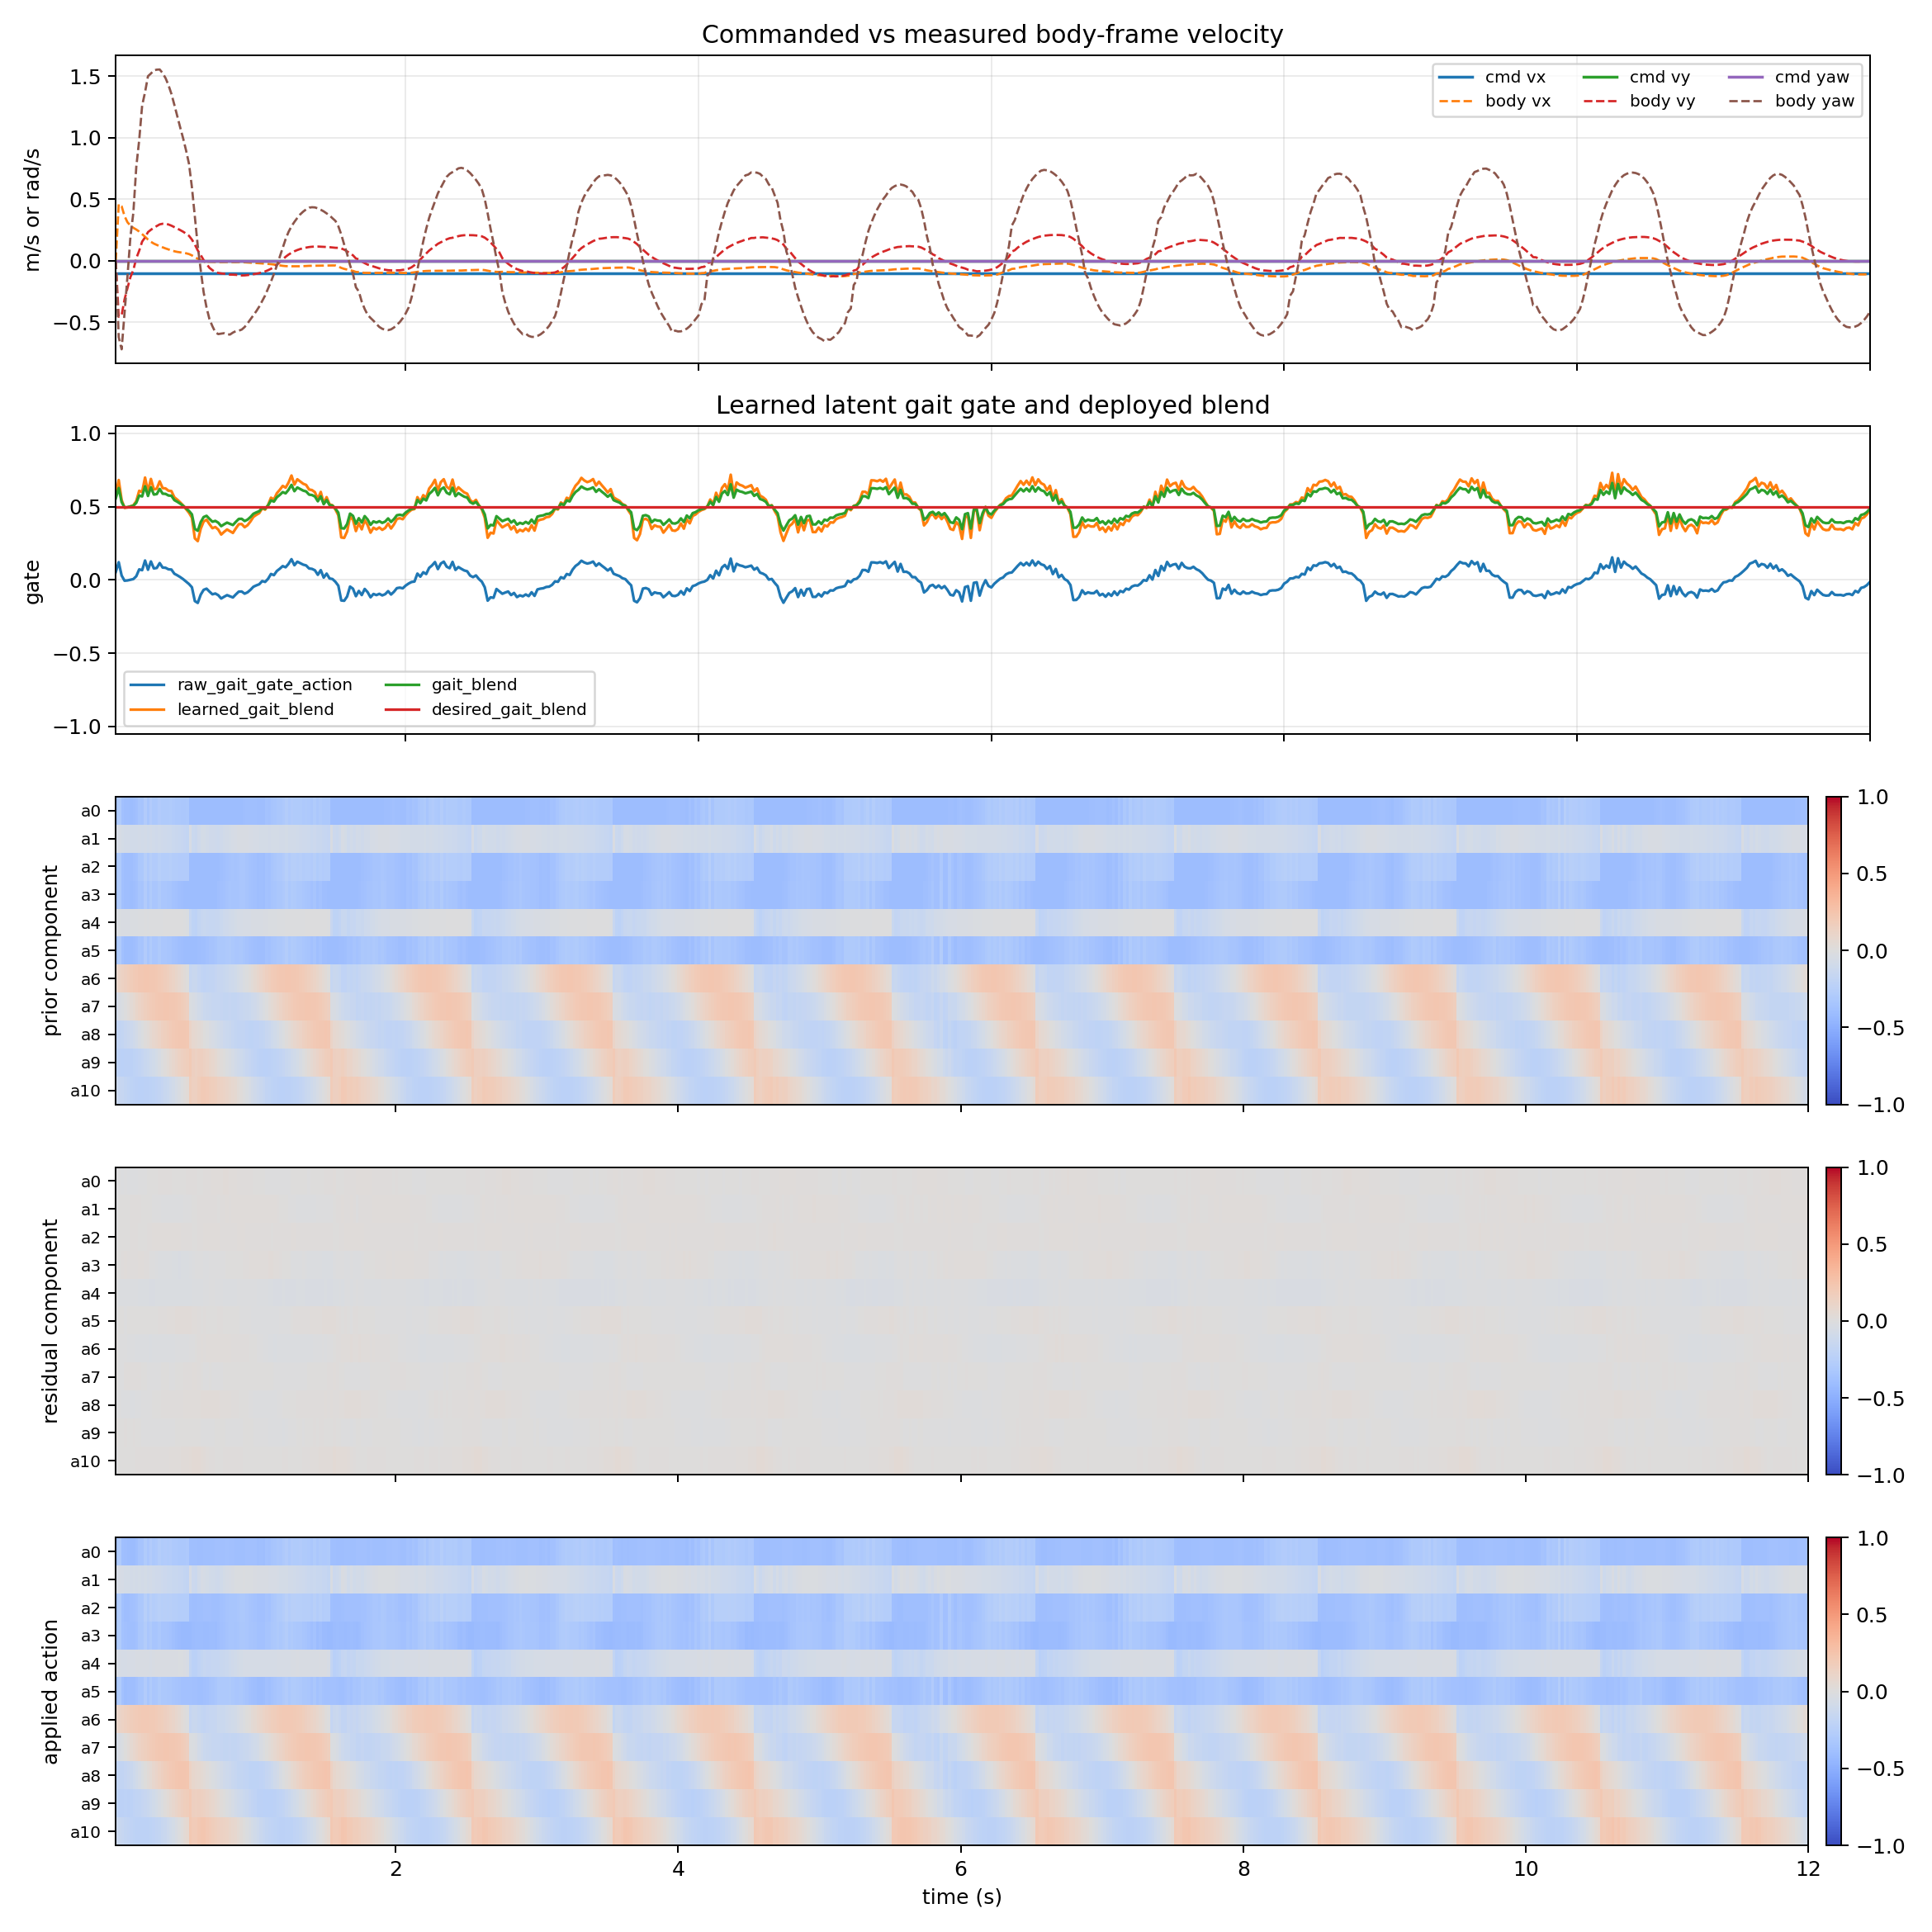

The data file committed next to this chart (first rows):
time_s, cmd_vx_m_s, cmd_vy_m_s, cmd_yaw_rad_s, body_vx_m_s, body_vy_m_s, body_yaw_rate_rad_s, raw_gait_gate_action, learned_gait_blend, gait_blend, desired_gait_blend, gait_gate_error, prior_component_l2, residual_component_l2, applied_action_l2, policy_residual_0, ema_residual_0, prior_component_0, residual_component_0, applied_action_0, policy_residual_1, ema_residual_1, prior_component_1, residual_component_1
0.02, -0.1, 0.0, 0.0, 0.0, 0.0, 0.0, 0.0541, 0.5811, 0.5568, 0.5, 0.0568, 0.7911, 0.01723, 0.7877, -0.03193, -0.009579, -0.3546, -0.003352, -0.3579, -0.003644, -0.001093, -0.05492, -0.0003826
0.04, -0.1, 0.0, 0.0, 0.461, -0.4549, -0.6209, 0.121, 0.6815, 0.6271, 0.5, 0.1271, 0.6946, 0.02173, 0.6897, -0.03235, -0.01641, -0.2983, -0.005744, -0.3041, 0.01537, 0.003847, -0.04865, 0.001346
0.06, -0.1, 0.0, 0.0, 0.4435, -0.4421, -0.7195, 0.02972, 0.5446, 0.5312, 0.5, 0.03121, 0.8336, 0.02947, 0.8306, -0.0444, -0.02481, -0.375, -0.008683, -0.3837, 0.05933, 0.02049, -0.06429, 0.007172
0.08, -0.1, 0.0, 0.0, 0.3632, -0.3132, -0.4191, -0.005451, 0.4918, 0.4943, 0.5, 0.005724, 0.8749, 0.03327, 0.8669, 0.03794, -0.005984, -0.396, -0.002094, -0.3981, 0.009103, 0.01707, -0.07209, 0.005976
0.1, -0.1, 0.0, 0.0, 0.3132, -0.2213, -0.1253, -0.00354, 0.4947, 0.4963, 0.5, 0.003717, 0.8797, 0.03139, 0.8734, -0.06659, -0.02417, -0.3973, -0.008458, -0.4057, 0.01908, 0.01768, -0.07576, 0.006187
0.12, -0.1, 0.0, 0.0, 0.2864, -0.1325, 0.1944, 0.001127, 0.5017, 0.5012, 0.5, 0.001183, 0.8822, 0.03794, 0.8763, -0.05983, -0.03486, -0.3991, -0.0122, -0.4113, 0.03835, 0.02388, -0.07884, 0.008357
0.14, -0.1, 0.0, 0.0, 0.2681, -0.0747, 0.3908, 0.005691, 0.5085, 0.506, 0.5, 0.005976, 0.8752, 0.04073, 0.8666, -0.04219, -0.03706, -0.3952, -0.01297, -0.4082, 0.05374, 0.03284, -0.08167, 0.01149
0.16, -0.1, 0.0, 0.0, 0.2543, 0.0204, 0.7629, 0.02504, 0.5376, 0.5263, 0.5, 0.0263, 0.8458, 0.03819, 0.835, -0.01156, -0.02941, -0.379, -0.01029, -0.3893, 0.002733, 0.0238, -0.08183, 0.008332
0.18, -0.1, 0.0, 0.0, 0.2377, 0.08229, 0.9821, 0.07203, 0.608, 0.5756, 0.5, 0.07563, 0.7764, 0.04263, 0.7625, 0.008286, -0.0181, -0.3395, -0.006335, -0.3458, 0.04854, 0.03123, -0.07651, 0.01093
0.2, -0.1, 0.0, 0.0, 0.217, 0.1559, 1.262, 0.06634, 0.5995, 0.5697, 0.5, 0.06966, 0.7837, 0.03926, 0.7691, 0.01875, -0.007046, -0.3443, -0.002466, -0.3467, -0.02016, 0.01581, -0.08089, 0.005534
0.22, -0.1, 0.0, 0.0, 0.1946, 0.1902, 1.372, 0.1323, 0.6984, 0.6389, 0.5, 0.1389, 0.6896, 0.04248, 0.6737, -1.5075784176588058e-05, -0.004937, -0.2889, -0.001728, -0.2906, 0.02772, 0.01938, -0.07071, 0.006784
0.24, -0.1, 0.0, 0.0, 0.173, 0.2334, 1.501, 0.0693, 0.604, 0.5728, 0.5, 0.07277, 0.774, 0.0424, 0.7573, 0.03068, 0.005748, -0.3375, 0.002012, -0.3355, -0.02101, 0.007266, -0.08705, 0.002543
0.26, -0.1, 0.0, 0.0, 0.1545, 0.2521, 1.522, 0.1259, 0.6889, 0.6322, 0.5, 0.1322, 0.6906, 0.04715, 0.6775, -0.01108, 0.0007001, -0.2863, 0.000245, -0.286, 0.01699, 0.01018, -0.07792, 0.003564
0.28, -0.1, 0.0, 0.0, 0.1399, 0.2691, 1.548, 0.0784, 0.6176, 0.5823, 0.5, 0.08232, 0.7511, 0.0444, 0.7373, 0.02374, 0.007612, -0.3202, 0.002664, -0.3176, -0.02924, -0.001646, -0.09192, -0.0005762
0.3, -0.1, 0.0, 0.0, 0.129, 0.283, 1.554, 0.08162, 0.6224, 0.5857, 0.5, 0.08571, 0.7409, 0.04409, 0.7268, 0.03671, 0.01634, -0.3128, 0.00572, -0.3071, -0.0334, -0.01117, -0.09464, -0.003911
0.32, -0.1, 0.0, 0.0, 0.1186, 0.2961, 1.555, 0.115, 0.6725, 0.6207, 0.5, 0.1207, 0.6891, 0.04785, 0.6769, 0.04534, 0.02504, -0.2819, 0.008765, -0.2732, -0.04163, -0.02031, -0.08986, -0.007109
0.34, -0.1, 0.0, 0.0, 0.1093, 0.3011, 1.526, 0.08427, 0.6264, 0.5885, 0.5, 0.08848, 0.7249, 0.0488, 0.7135, 0.05261, 0.03331, -0.3011, 0.01166, -0.2894, -0.05678, -0.03125, -0.101, -0.01094
0.36, -0.1, 0.0, 0.0, 0.1005, 0.3011, 1.485, 0.08277, 0.6242, 0.5869, 0.5, 0.08691, 0.7205, 0.05161, 0.7104, 0.04481, 0.03676, -0.2974, 0.01287, -0.2846, -0.05128, -0.03726, -0.105, -0.01304
0.38, -0.1, 0.0, 0.0, 0.09221, 0.2952, 1.428, 0.07233, 0.6085, 0.576, 0.5, 0.07595, 0.7285, 0.05171, 0.7204, 0.0185, 0.03128, -0.3004, 0.01095, -0.2894, -0.04234, -0.03878, -0.1116, -0.01357
0.4, -0.1, 0.0, 0.0, 0.0843, 0.2857, 1.357, 0.07069, 0.606, 0.5742, 0.5, 0.07423, 0.7246, 0.05392, 0.7187, 0.01266, 0.0257, -0.2966, 0.008993, -0.2876, -0.03527, -0.03773, -0.1158, -0.01321
0.42, -0.1, 0.0, 0.0, 0.07761, 0.274, 1.268, 0.04233, 0.5635, 0.5444, 0.5, 0.04445, 0.7579, 0.05544, 0.7551, -0.009586, 0.01511, -0.3121, 0.005289, -0.3068, -0.03265, -0.03621, -0.1281, -0.01267
0.44, -0.1, 0.0, 0.0, 0.07235, 0.2621, 1.175, 0.0316, 0.5474, 0.5332, 0.5, 0.03318, 0.7673, 0.0572, 0.7681, -0.01494, 0.006096, -0.3143, 0.002134, -0.3122, -0.0228, -0.03218, -0.1355, -0.01126
0.46, -0.1, 0.0, 0.0, 0.06908, 0.2497, 1.084, 0.01932, 0.529, 0.5203, 0.5, 0.02029, 0.7794, 0.06022, 0.783, 0.0001291, 0.004306, -0.3174, 0.001507, -0.3159, -0.01901, -0.02823, -0.1438, -0.009881
0.48, -0.1, 0.0, 0.0, 0.06526, 0.2364, 0.9956, 0.005349, 0.508, 0.5056, 0.5, 0.005617, 0.7944, 0.06104, 0.7991, 0.01128, 0.006399, -0.3214, 0.00224, -0.3192, -0.01057, -0.02293, -0.1528, -0.008026
0.5, -0.1, 0.0, 0.0, 0.06118, 0.221, 0.8978, -0.01159, 0.4826, 0.4878, 0.5, 0.01217, 0.7978, 0.06108, 0.8016, 0.04513, 0.01802, -0.3213, 0.006306, -0.3149, -0.01174, -0.01957, -0.1652, -0.006851
0.52, -0.1, 0.0, 0.0, 0.05481, 0.2031, 0.7887, -0.02796, 0.4581, 0.4706, 0.5, 0.02935, 0.7949, 0.06271, 0.7982, 0.05994, 0.03059, -0.3186, 0.01071, -0.3079, -0.006297, -0.01559, -0.178, -0.005457
0.54, -0.1, 0.0, 0.0, 0.04394, 0.1723, 0.5983, -0.05017, 0.4247, 0.4473, 0.5, 0.05268, 0.8823, 0.06404, 0.885, 0.07642, 0.04434, -0.4, 0.01552, -0.3845, 0.004513, -0.009559, -0.04938, -0.003346
0.56, -0.1, 0.0, 0.0, 0.03025, 0.1319, 0.3619, -0.1444, 0.2835, 0.3484, 0.5, 0.1516, 0.8771, 0.06085, 0.878, 0.003413, 0.03206, -0.4, 0.01122, -0.3888, 0.06942, 0.01413, -0.1278, 0.004947
0.58, -0.1, 0.0, 0.0, 0.01644, 0.08439, 0.1197, -0.1569, 0.2646, 0.3353, 0.5, 0.1647, 0.8778, 0.06101, 0.8764, 0.03168, 0.03195, -0.4, 0.01118, -0.3888, 0.03249, 0.01964, -0.139, 0.006874
0.6, -0.1, 0.0, 0.0, 0.006274, 0.04698, -0.07313, -0.1007, 0.3489, 0.3942, 0.5, 0.1058, 0.8774, 0.05587, 0.8775, -0.00109, 0.02204, -0.4, 0.007713, -0.3923, 0.07279, 0.03559, -0.09418, 0.01245
0.62, -0.1, 0.0, 0.0, -0.0008297, 0.006311, -0.2556, -0.06774, 0.3984, 0.4289, 0.5, 0.07113, 0.8784, 0.05474, 0.8784, 0.01333, 0.01942, -0.4, 0.006798, -0.3932, 0.05105, 0.04023, -0.0686, 0.01408
0.64, -0.1, 0.0, 0.0, -0.005985, -0.02608, -0.3804, -0.05979, 0.4103, 0.4372, 0.5, 0.06278, 0.8772, 0.05277, 0.87, 0.06281, 0.03244, -0.4, 0.01135, -0.3886, -0.01755, 0.02289, -0.06356, 0.008012
0.66, -0.1, 0.0, 0.0, -0.00833, -0.05751, -0.4753, -0.07976, 0.3804, 0.4162, 0.5, 0.08375, 0.8684, 0.05257, 0.8585, 0.01866, 0.02831, -0.4, 0.009907, -0.3901, 0.08543, 0.04165, -0.08111, 0.01458
0.68, -0.1, 0.0, 0.0, -0.009013, -0.07621, -0.532, -0.09811, 0.3528, 0.397, 0.5, 0.103, 0.8591, 0.04886, 0.8427, 0.07091, 0.04109, -0.4, 0.01438, -0.3856, 0.02398, 0.03635, -0.09729, 0.01272
0.7, -0.1, 0.0, 0.0, -0.009545, -0.09232, -0.5807, -0.09284, 0.3607, 0.4025, 0.5, 0.09748, 0.856, 0.04536, 0.8378, 0.06127, 0.04714, -0.4, 0.0165, -0.3835, -0.004863, 0.02399, -0.09458, 0.008395
0.72, -0.1, 0.0, 0.0, -0.01022, -0.09884, -0.596, -0.1044, 0.3435, 0.3904, 0.5, 0.1096, 0.8469, 0.04701, 0.8263, 0.08705, 0.05911, -0.4, 0.02069, -0.3793, 0.01963, 0.02268, -0.1053, 0.007938
0.74, -0.1, 0.0, 0.0, -0.01113, -0.1028, -0.592, -0.1269, 0.3096, 0.3667, 0.5, 0.1333, 0.826, 0.04664, 0.8038, 0.07215, 0.06303, -0.4, 0.02206, -0.3779, 0.01991, 0.02185, -0.1156, 0.007647
0.76, -0.1, 0.0, 0.0, -0.01079, -0.1051, -0.5886, -0.1148, 0.3278, 0.3795, 0.5, 0.1205, 0.8117, 0.04364, 0.7901, 0.0578, 0.06146, -0.4, 0.02151, -0.3785, 0.02514, 0.02284, -0.09658, 0.007993
0.78, -0.1, 0.0, 0.0, -0.0098, -0.1093, -0.5973, -0.1039, 0.3441, 0.3909, 0.5, 0.1091, 0.8014, 0.04635, 0.7789, 0.08177, 0.06755, -0.4, 0.02364, -0.3764, 0.05405, 0.0322, -0.08114, 0.01127
0.8, -0.1, 0.0, 0.0, -0.01007, -0.1123, -0.5996, -0.112, 0.332, 0.3824, 0.5, 0.1176, 0.7794, 0.04973, 0.7549, 0.08272, 0.0721, -0.4, 0.02524, -0.3748, 0.07852, 0.0461, -0.07606, 0.01613
0.82, -0.1, 0.0, 0.0, -0.01131, -0.1128, -0.5837, -0.1197, 0.3205, 0.3744, 0.5, 0.1256, 0.7575, 0.04491, 0.7342, 0.04076, 0.0627, -0.4, 0.02195, -0.3781, 0.04005, 0.04428, -0.07, 0.0155
0.84, -0.1, 0.0, 0.0, -0.01147, -0.114, -0.5717, -0.0989, 0.3517, 0.3962, 0.5, 0.1038, 0.766, 0.04055, 0.7454, 0.02662, 0.05188, -0.4, 0.01816, -0.3818, 0.04844, 0.04553, -0.05734, 0.01594
0.86, -0.1, 0.0, 0.0, -0.01064, -0.117, -0.5679, -0.0799, 0.3802, 0.4161, 0.5, 0.08389, 0.7783, 0.04066, 0.7593, 0.03305, 0.04623, -0.4, 0.01618, -0.3838, 0.07469, 0.05428, -0.04937, 0.019
0.88, -0.1, 0.0, 0.0, -0.01076, -0.1192, -0.5594, -0.07919, 0.3812, 0.4168, 0.5, 0.08315, 0.7728, 0.03875, 0.7541, 0.03603, 0.04317, -0.4, 0.01511, -0.3849, 0.06109, 0.05632, -0.04629, 0.01971
0.9, -0.1, 0.0, 0.0, -0.0122, -0.1186, -0.5385, -0.09372, 0.3594, 0.4016, 0.5, 0.09841, 0.7501, 0.03737, 0.731, 0.03112, 0.03956, -0.4, 0.01384, -0.3862, 0.06598, 0.05922, -0.04427, 0.02073
0.92, -0.1, 0.0, 0.0, -0.01398, -0.1161, -0.5089, -0.08456, 0.3732, 0.4112, 0.5, 0.08878, 0.7572, 0.03549, 0.739, 0.02092, 0.03397, -0.397, 0.01189, -0.3851, 0.06005, 0.05947, -0.04292, 0.02081
0.94, -0.1, 0.0, 0.0, -0.01559, -0.1127, -0.4757, -0.06737, 0.3989, 0.4293, 0.5, 0.07074, 0.7753, 0.03468, 0.7582, 0.02161, 0.03026, -0.3906, 0.01059, -0.38, 0.05515, 0.05817, -0.04413, 0.02036
0.96, -0.1, 0.0, 0.0, -0.01696, -0.1092, -0.4439, -0.0466, 0.4301, 0.4511, 0.5, 0.04893, 0.8026, 0.03538, 0.7865, 0.0274, 0.0294, -0.3887, 0.01029, -0.3784, 0.05456, 0.05709, -0.04769, 0.01998
0.98, -0.1, 0.0, 0.0, -0.01829, -0.1051, -0.4092, -0.03733, 0.444, 0.4608, 0.5, 0.0392, 0.8161, 0.03796, 0.8009, 0.02647, 0.02852, -0.3872, 0.009983, -0.3773, 0.0638, 0.0591, -0.05131, 0.02069
1.0, -0.1, 0.0, 0.0, -0.01965, -0.1003, -0.3716, -0.02952, 0.4557, 0.469, 0.5, 0.031, 0.829, 0.03991, 0.816, 0.003607, 0.02105, -0.3872, 0.007367, -0.3798, 0.0702, 0.06243, -0.0554, 0.02185
1.02, -0.1, 0.0, 0.0, -0.0214, -0.09401, -0.3276, -0.007908, 0.4881, 0.4917, 0.5, 0.008303, 0.8627, 0.04136, 0.8516, -0.001403, 0.01431, -0.3959, 0.005009, -0.3909, 0.06406, 0.06292, -0.06118, 0.02202
1.04, -0.1, 0.0, 0.0, -0.02317, -0.08646, -0.282, -0.01372, 0.4794, 0.4856, 0.5, 0.01441, 0.8572, 0.04196, 0.8478, -0.0143, 0.005729, -0.3918, 0.002005, -0.3898, 0.05542, 0.06067, -0.06425, 0.02123
1.06, -0.1, 0.0, 0.0, -0.02515, -0.07641, -0.2263, 0.007241, 0.5109, 0.5076, 0.5, 0.007603, 0.868, 0.04399, 0.8594, -0.01186, 0.0004536, -0.3939, 0.0001587, -0.3938, 0.06374, 0.06159, -0.06752, 0.02156
1.08, -0.1, 0.0, 0.0, -0.02738, -0.06515, -0.169, 0.04053, 0.5608, 0.5426, 0.5, 0.04255, 0.8202, 0.04878, 0.8123, -0.005534, -0.001343, -0.366, -0.0004699, -0.3664, 0.07247, 0.06485, -0.06585, 0.0227
1.1, -0.1, 0.0, 0.0, -0.03017, -0.05064, -0.1073, 0.03246, 0.5487, 0.5341, 0.5, 0.03409, 0.8346, 0.05214, 0.8267, -0.006413, -0.002864, -0.3727, -0.001002, -0.3737, 0.04441, 0.05872, -0.07032, 0.02055
1.12, -0.1, 0.0, 0.0, -0.03348, -0.03234, -0.03925, 0.06071, 0.5911, 0.5638, 0.5, 0.06375, 0.7929, 0.0552, 0.7838, -0.003142, -0.002947, -0.349, -0.001032, -0.35, 0.04897, 0.05579, -0.06895, 0.01953
1.14, -0.1, 0.0, 0.0, -0.03724, -0.01144, 0.03319, 0.07623, 0.6143, 0.58, 0.5, 0.08004, 0.7706, 0.05274, 0.761, -0.0106, -0.005243, -0.336, -0.001835, -0.3378, 0.02512, 0.04659, -0.06943, 0.01631
1.16, -0.1, 0.0, 0.0, -0.04076, 0.0108, 0.1065, 0.09426, 0.6414, 0.599, 0.5, 0.09898, 0.7448, 0.05027, 0.7367, -0.01948, -0.009513, -0.3208, -0.00333, -0.3241, 0.004278, 0.0339, -0.06927, 0.01186
1.18, -0.1, 0.0, 0.0, -0.04319, 0.03271, 0.1763, 0.08624, 0.6294, 0.5906, 0.5, 0.09056, 0.756, 0.04568, 0.7487, -0.02422, -0.01393, -0.3276, -0.004874, -0.3324, -0.01666, 0.01873, -0.07382, 0.006555
1.2, -0.1, 0.0, 0.0, -0.04399, 0.05056, 0.2349, 0.1094, 0.6641, 0.6149, 0.5, 0.1149, 0.7225, 0.04432, 0.7129, -0.009452, -0.01258, -0.3081, -0.004404, -0.3125, -0.01716, 0.007962, -0.07239, 0.002787
... 540 more rows
